Labelled photos from "week2_photodata", an image-classification folder in JoelPalu/neuroprojectexe. The possible labels are: banaani, mandariini, omena, paaryna.

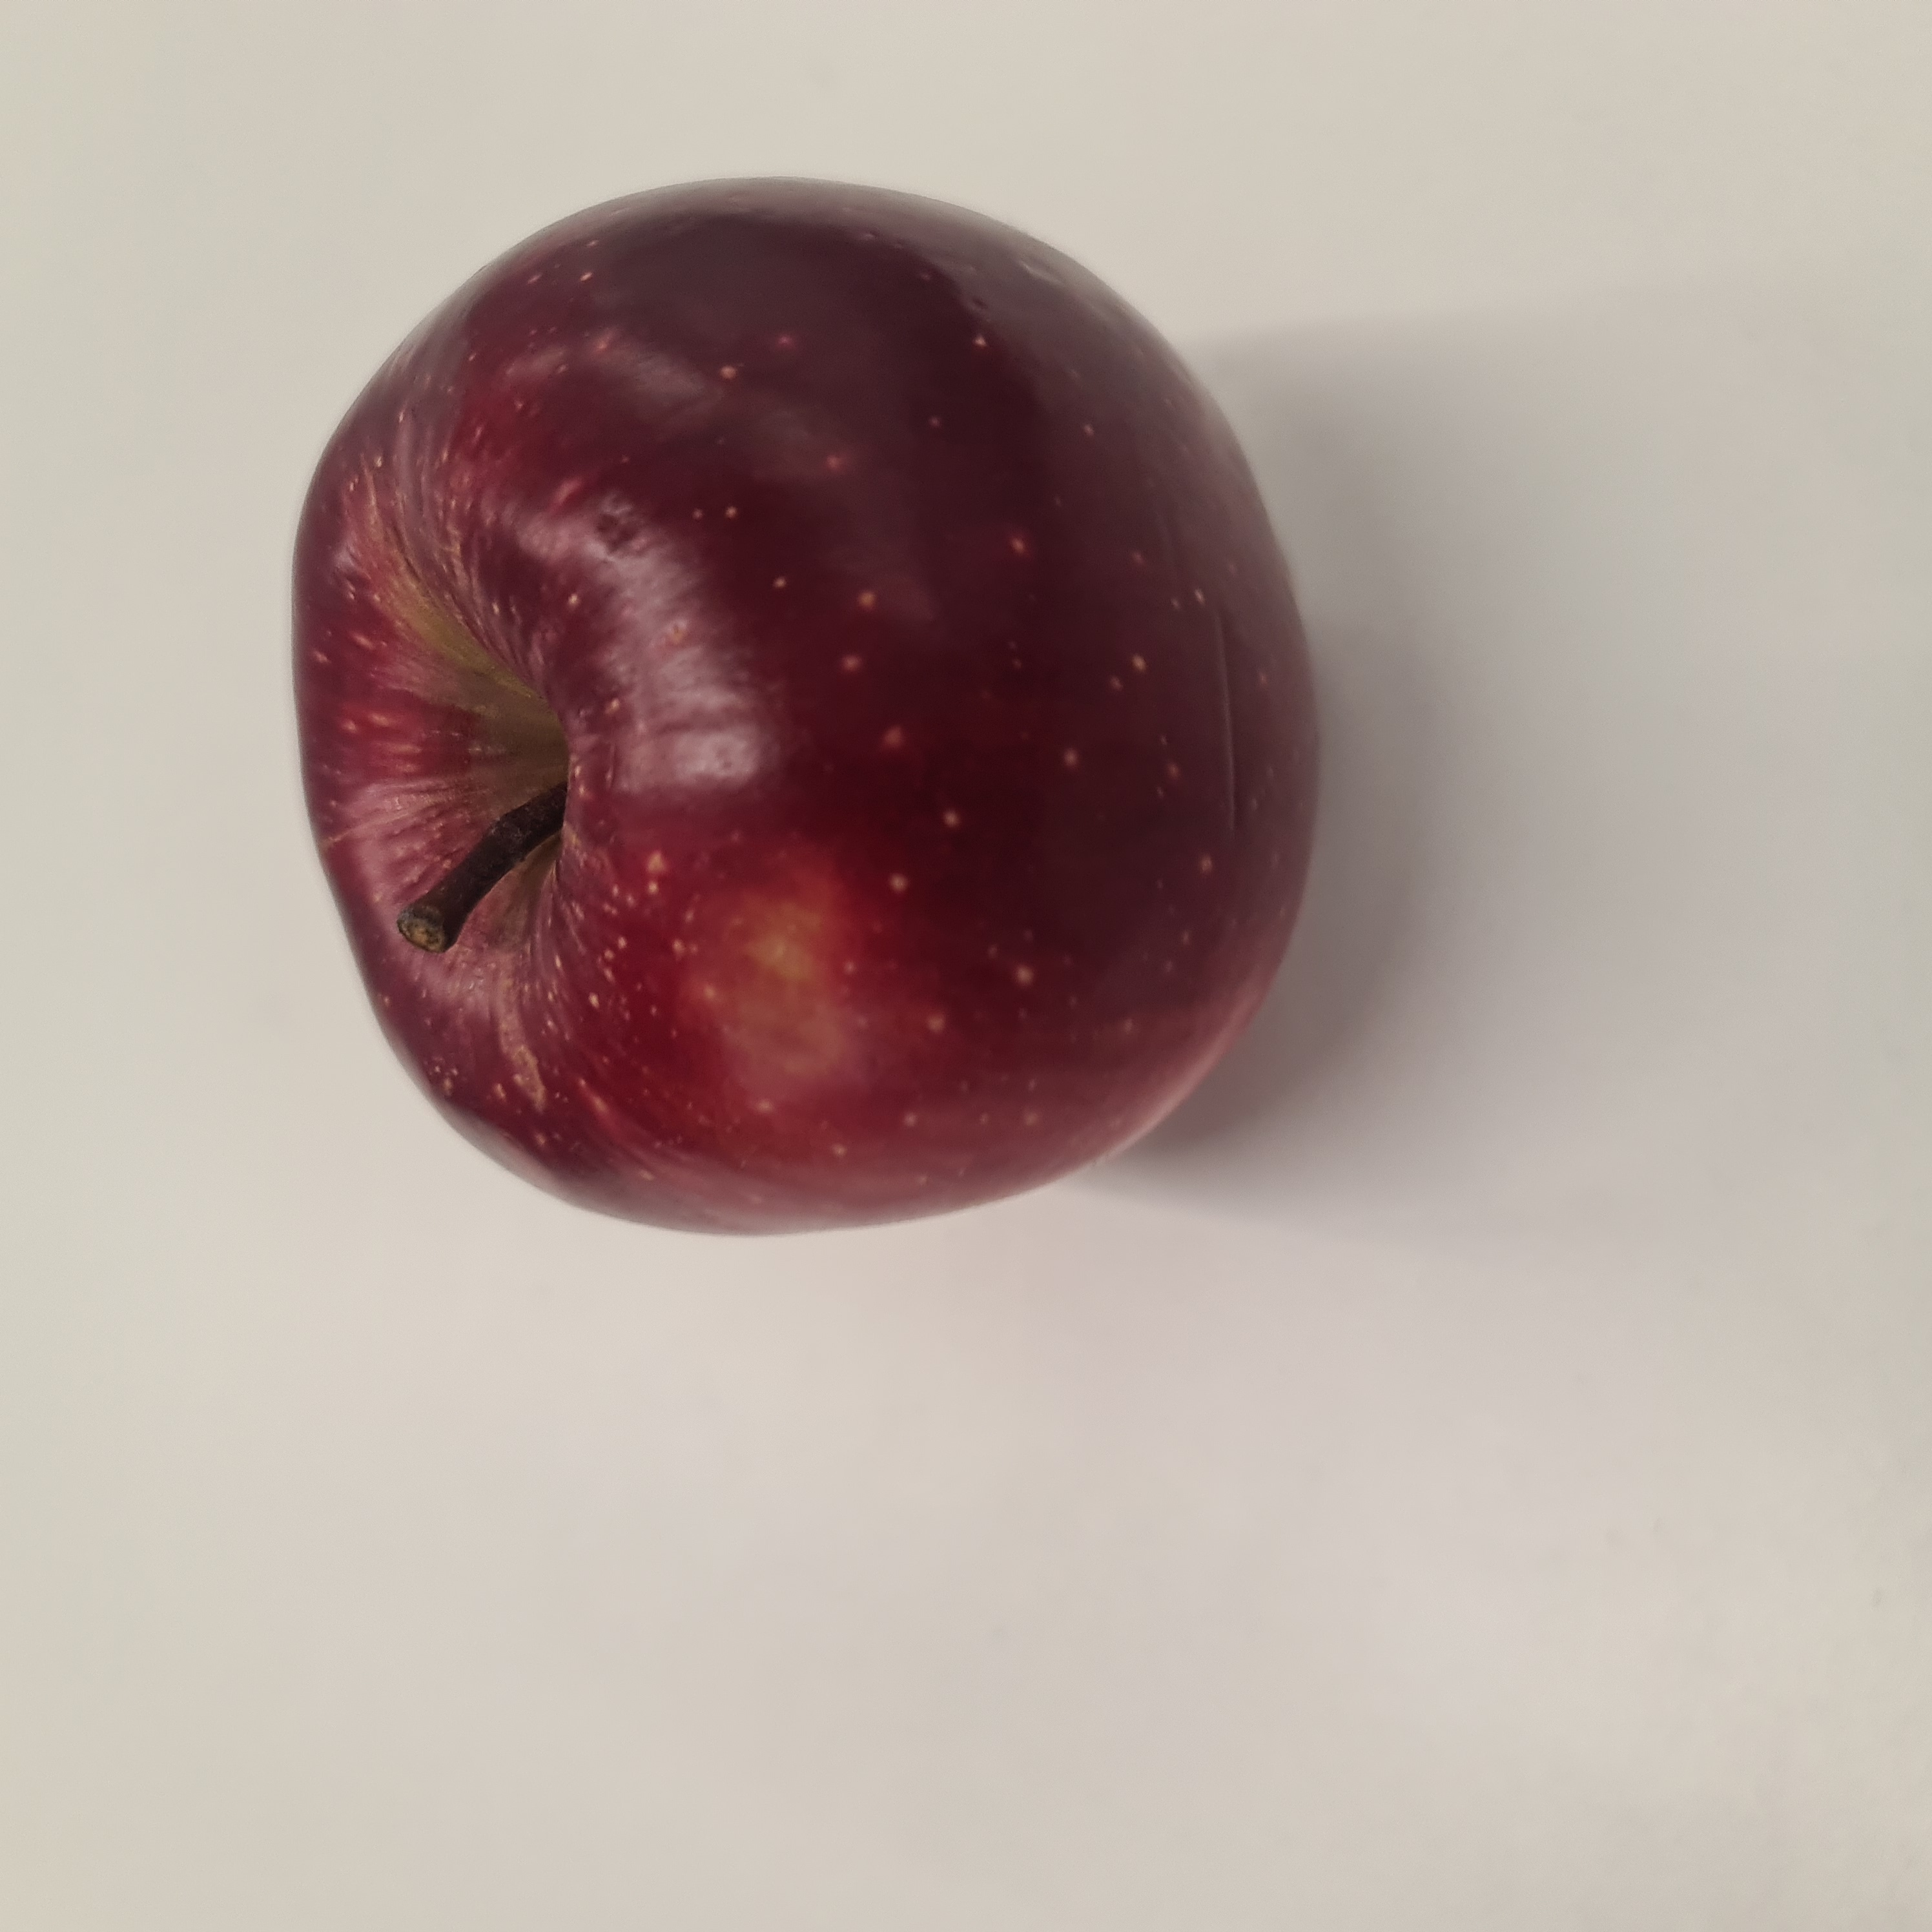
Label: omena

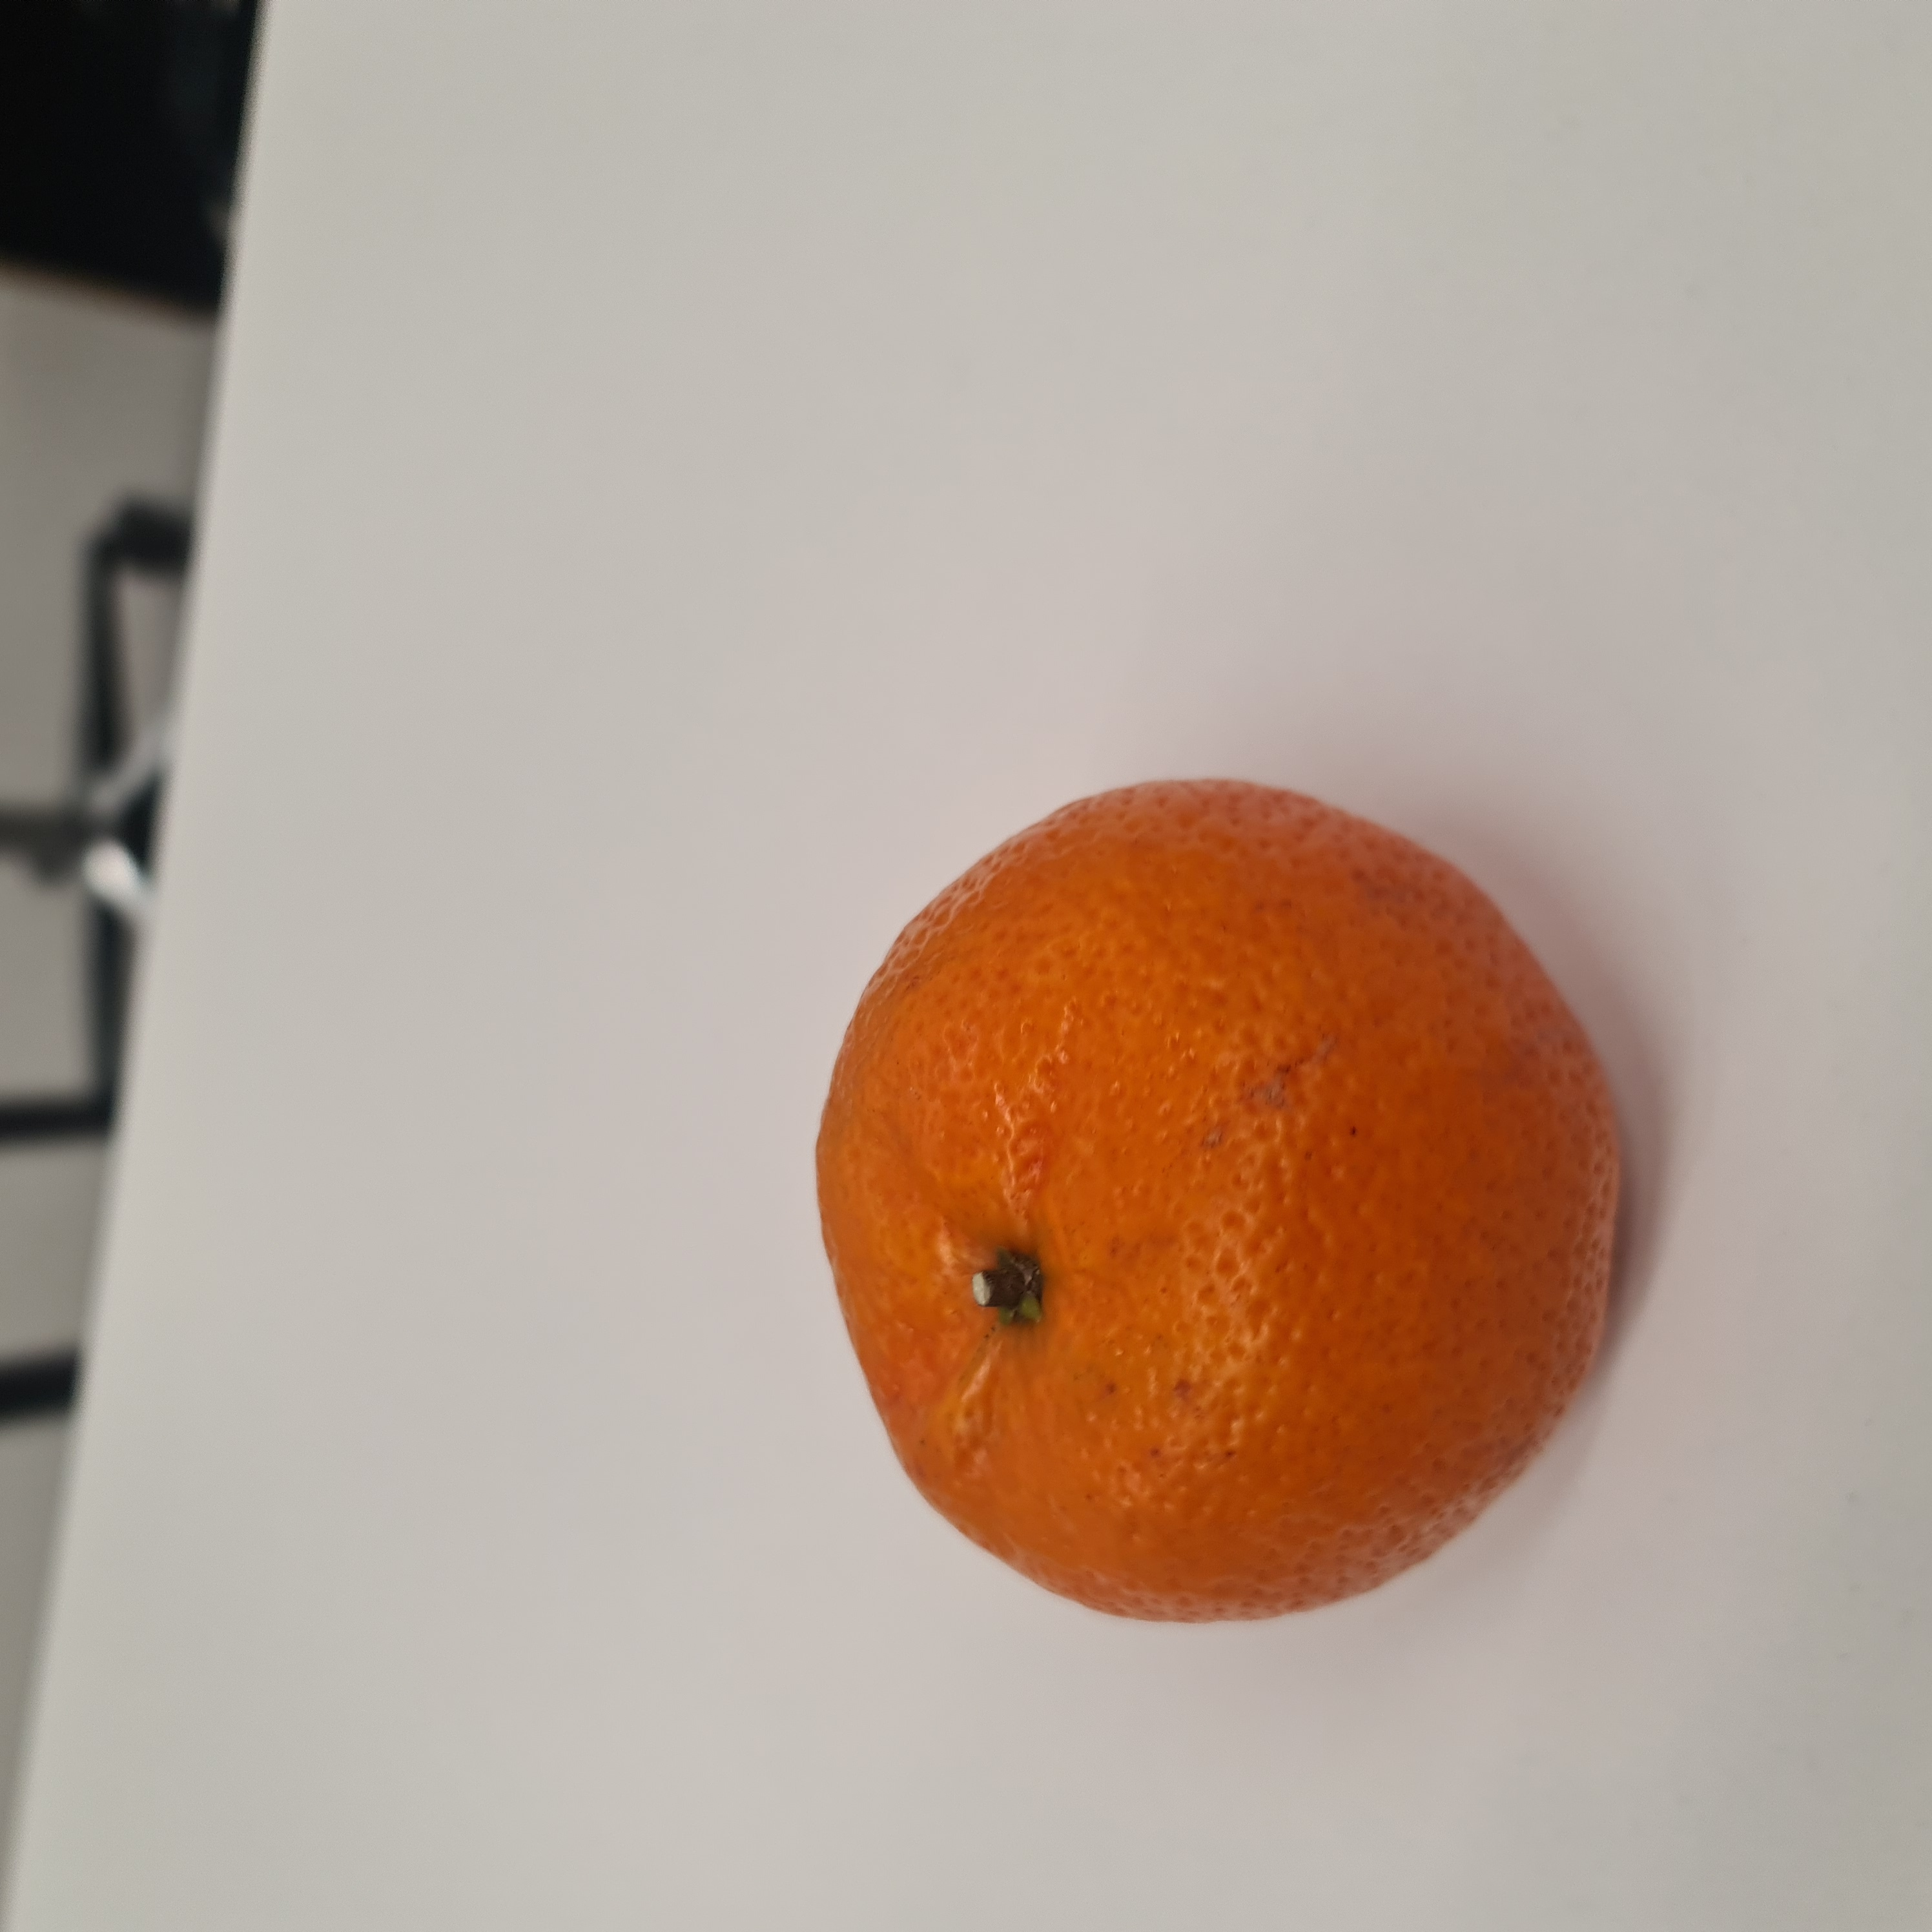
Label: mandariini

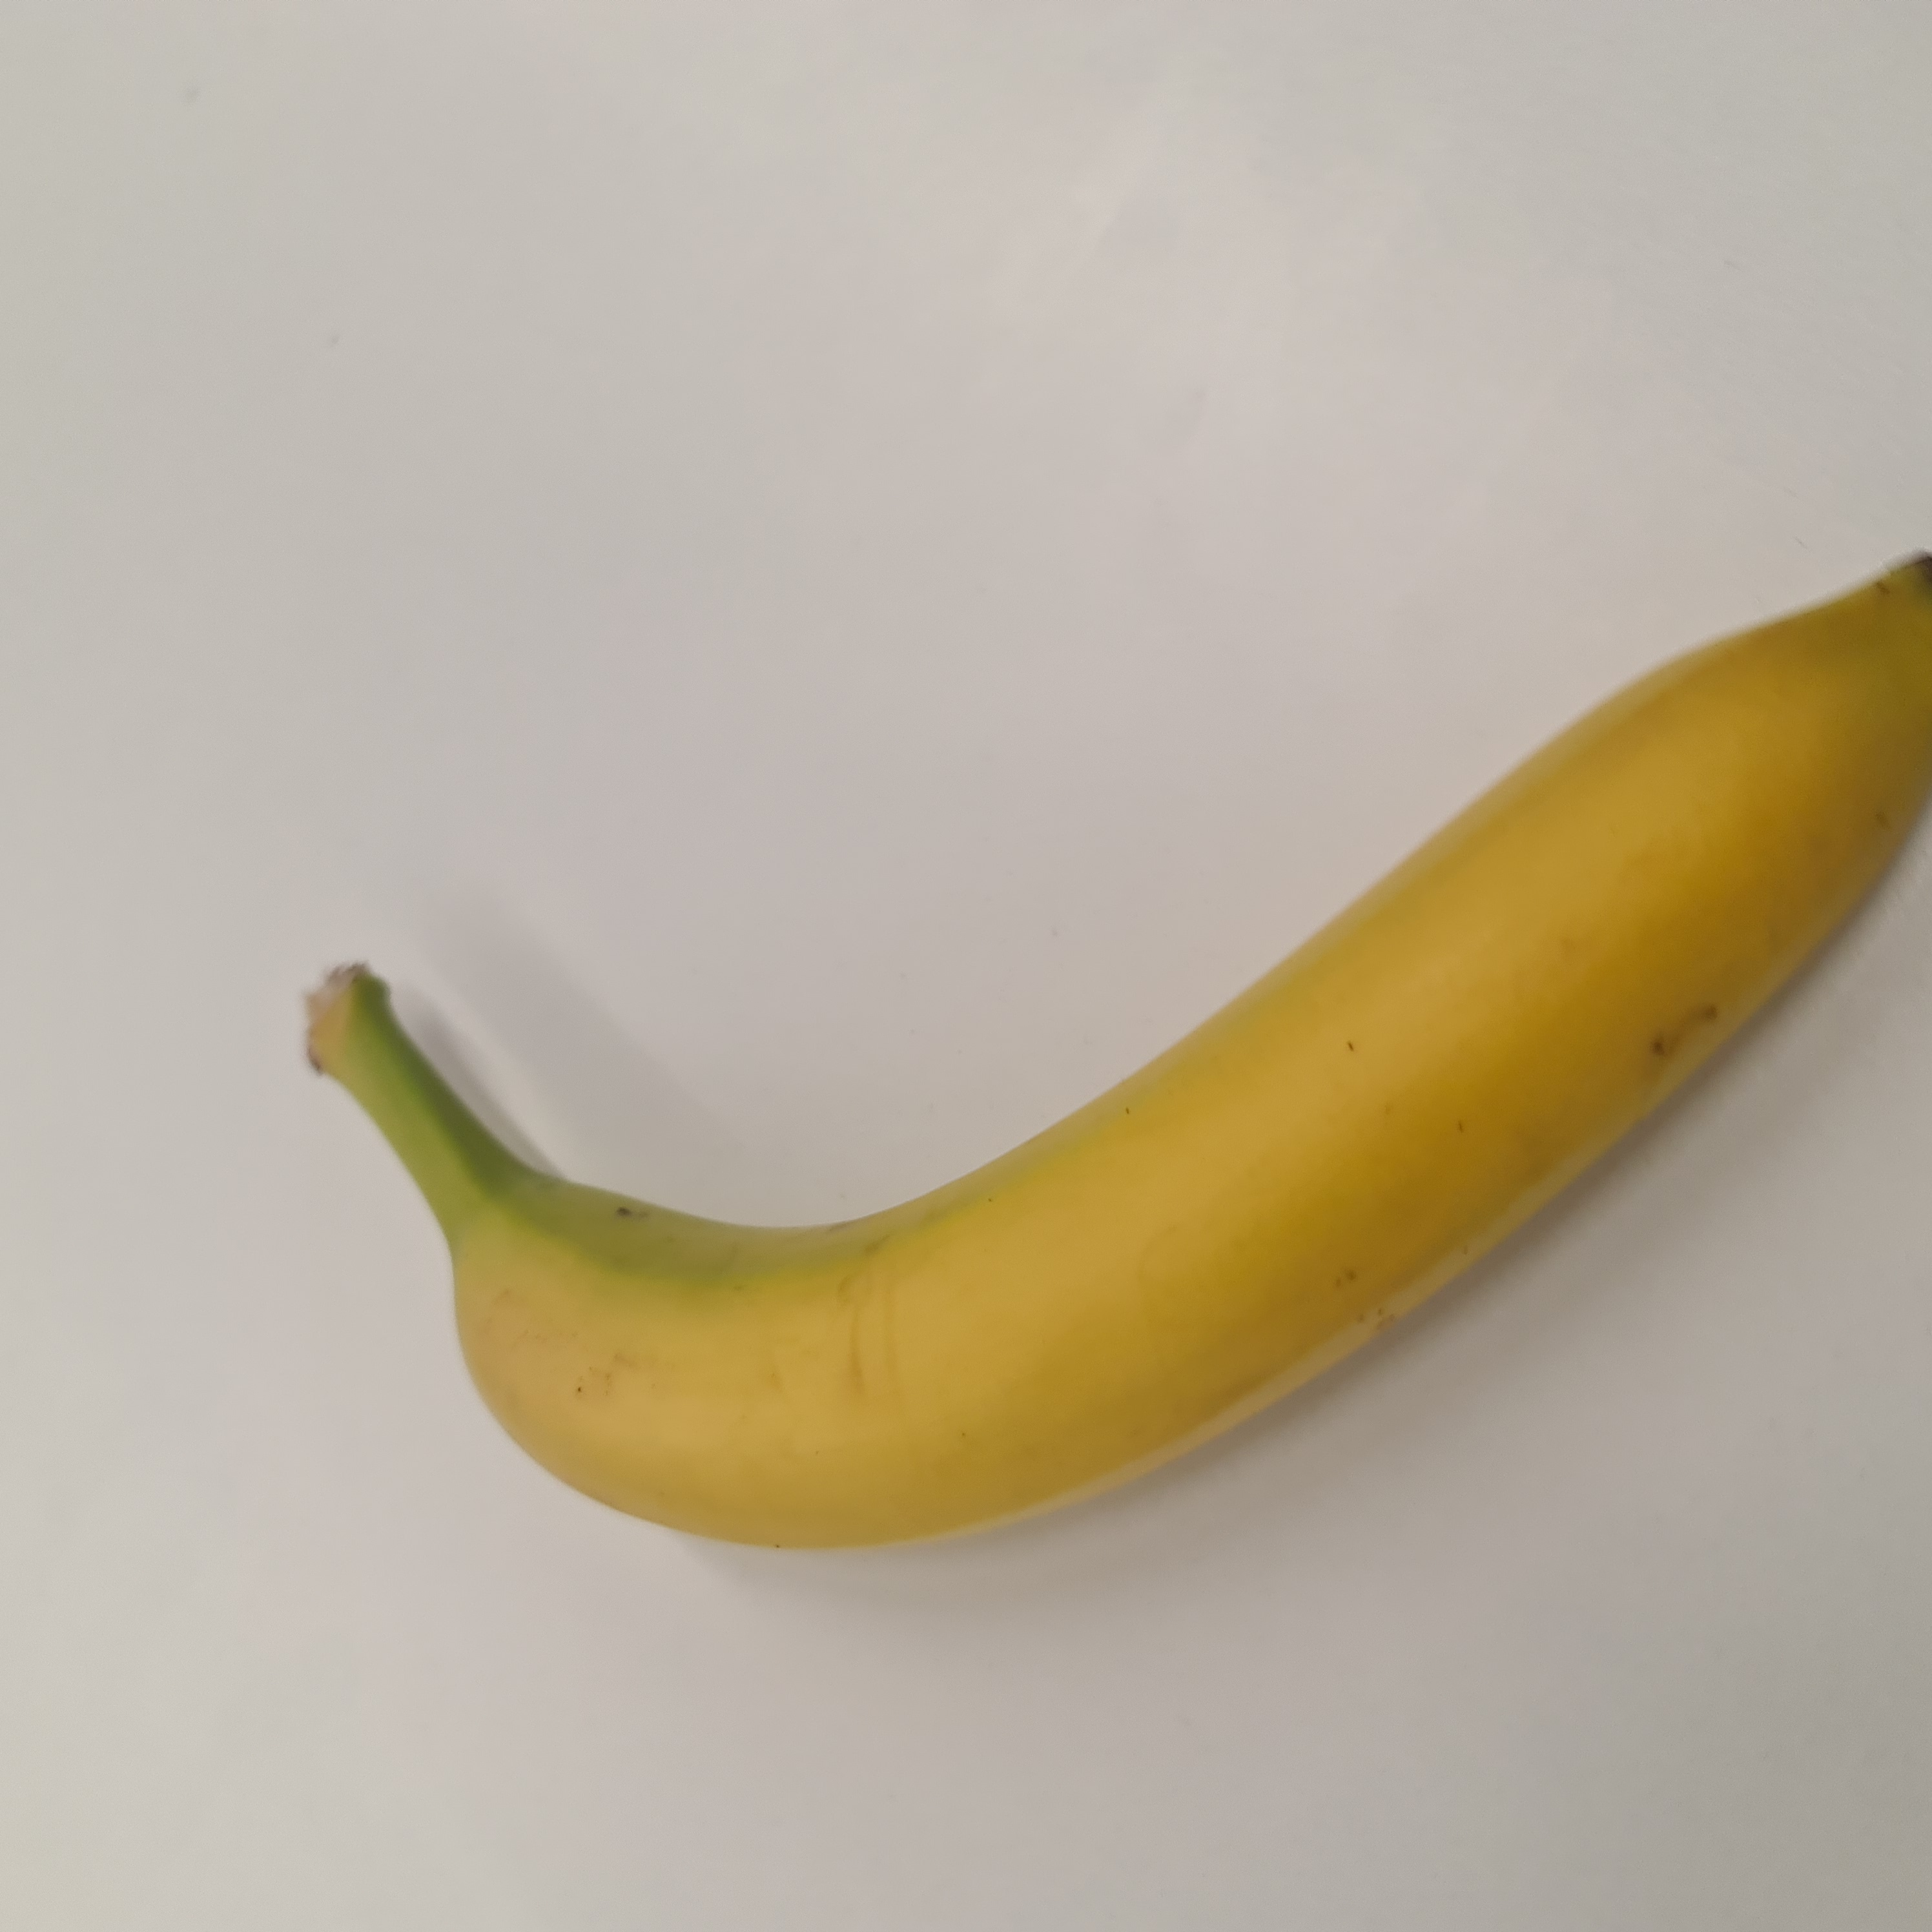
Label: banaani

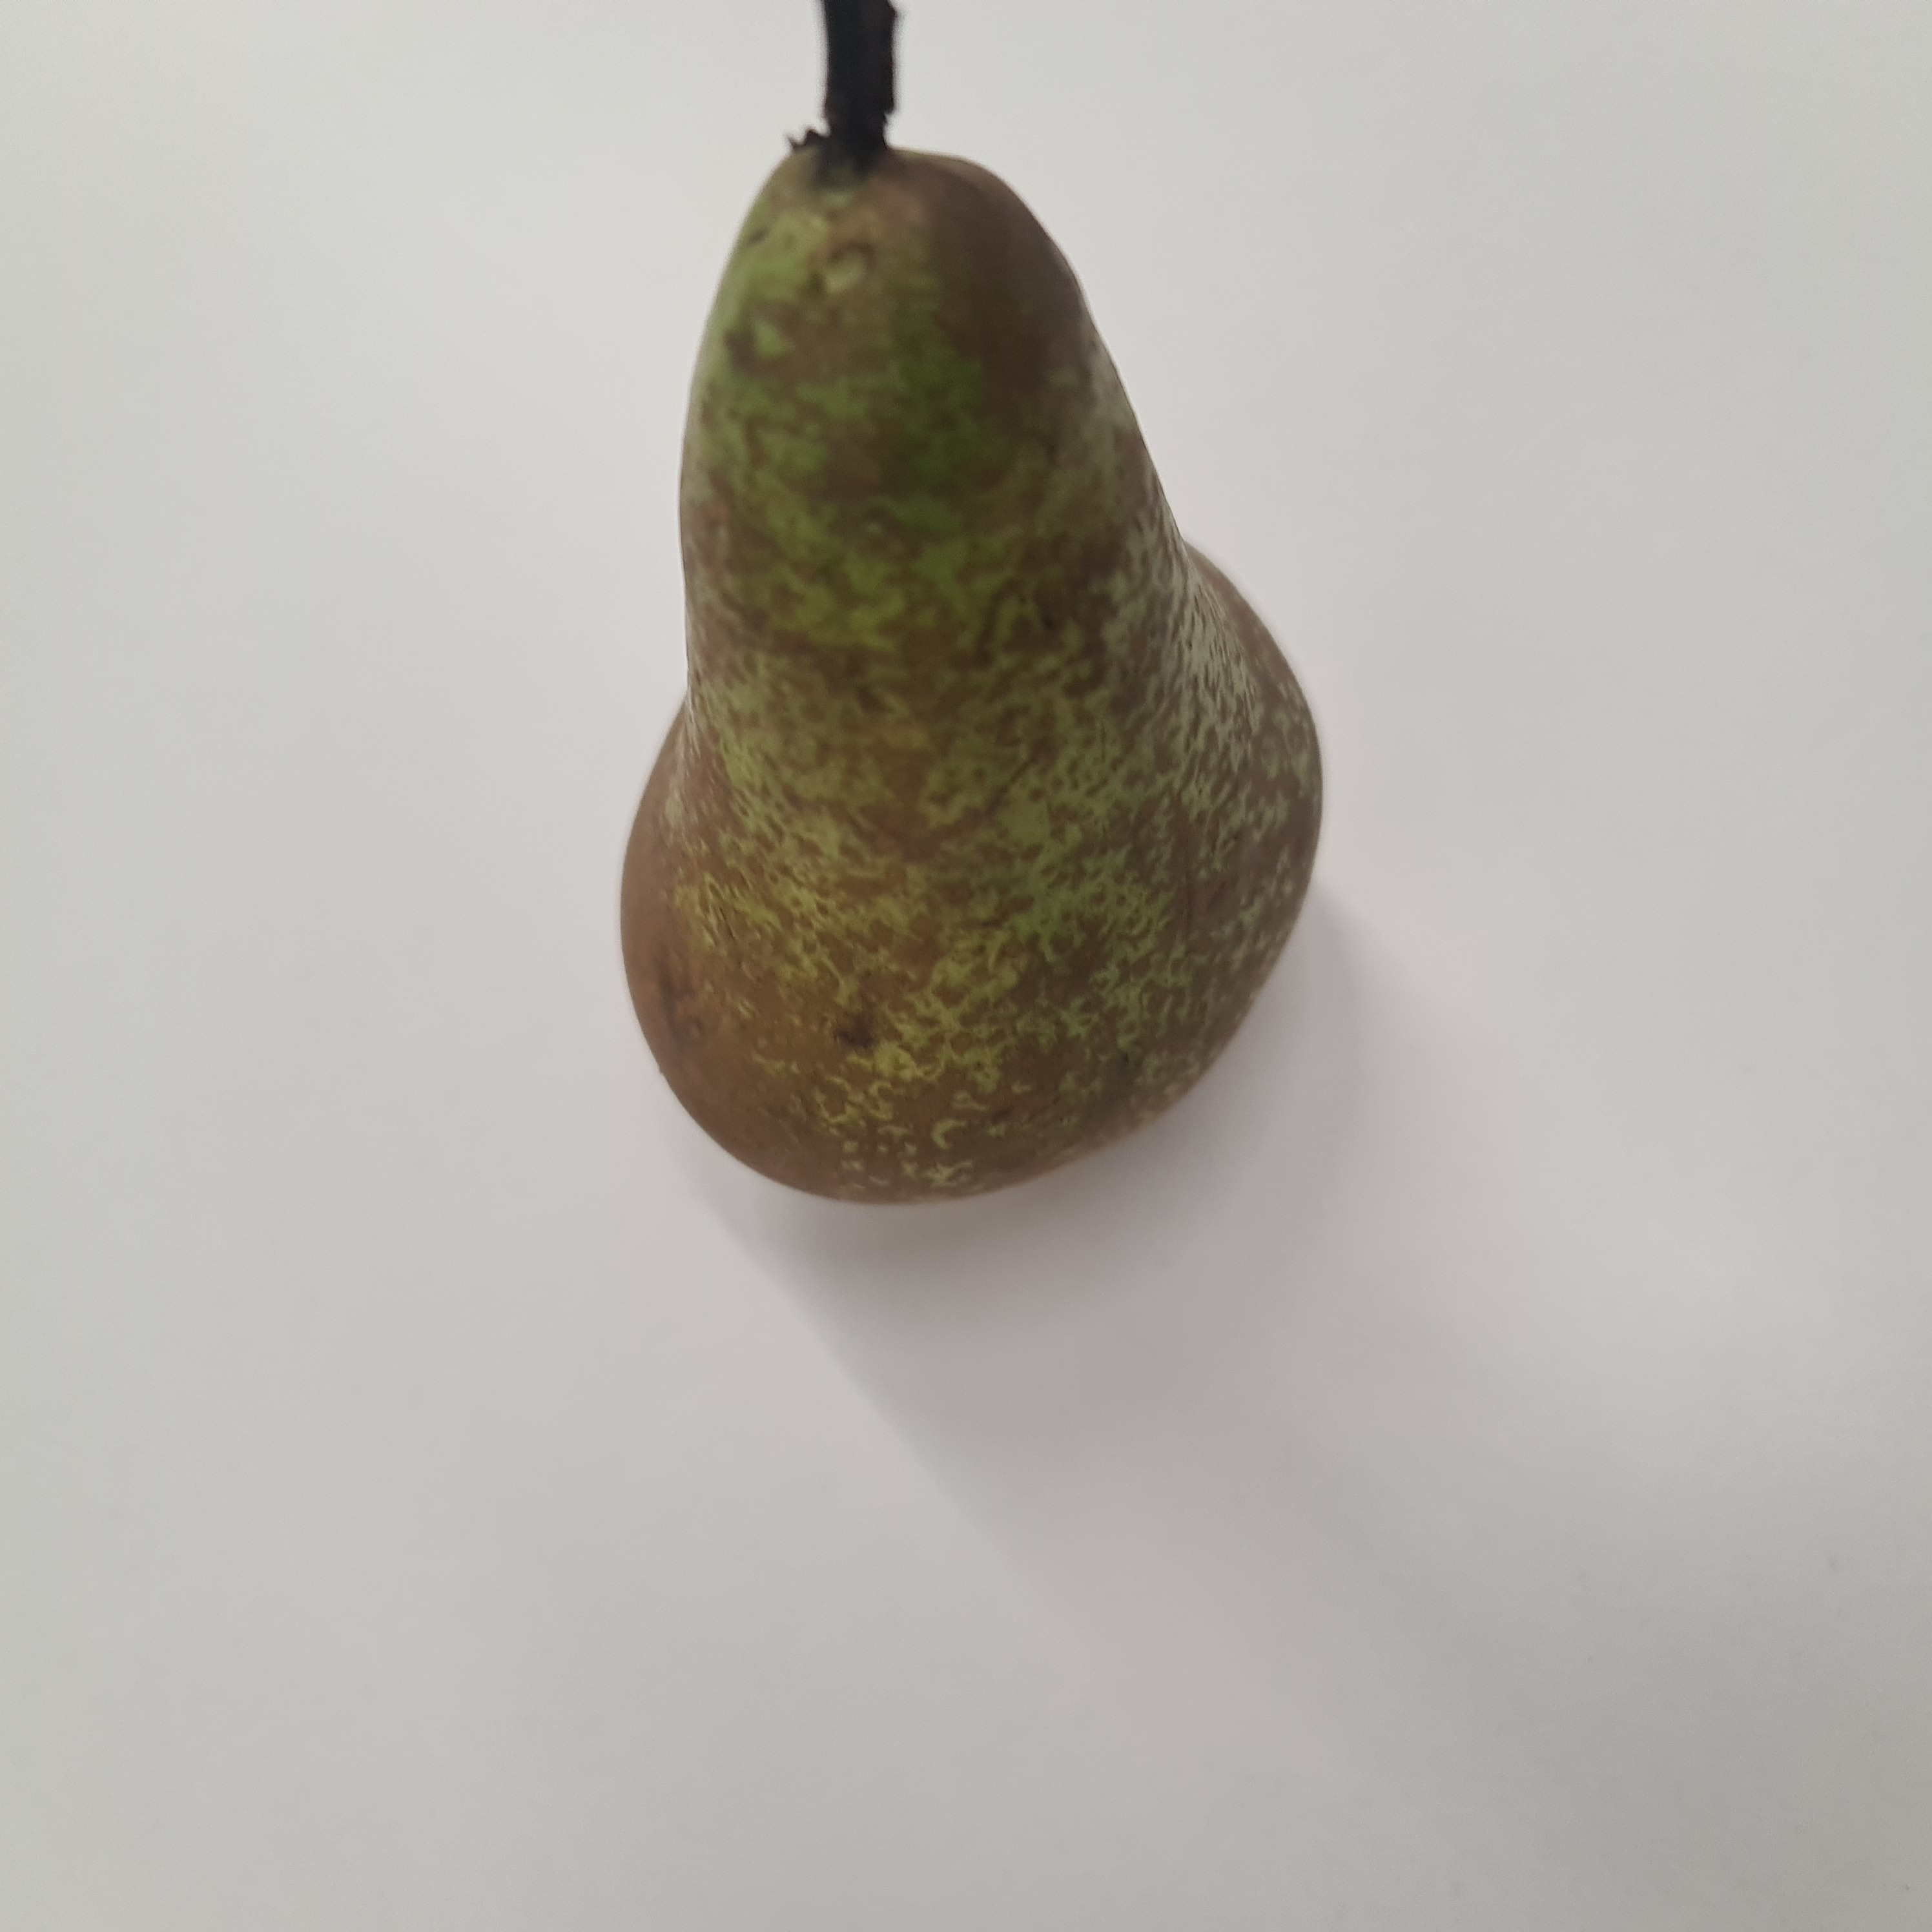
Label: paaryna

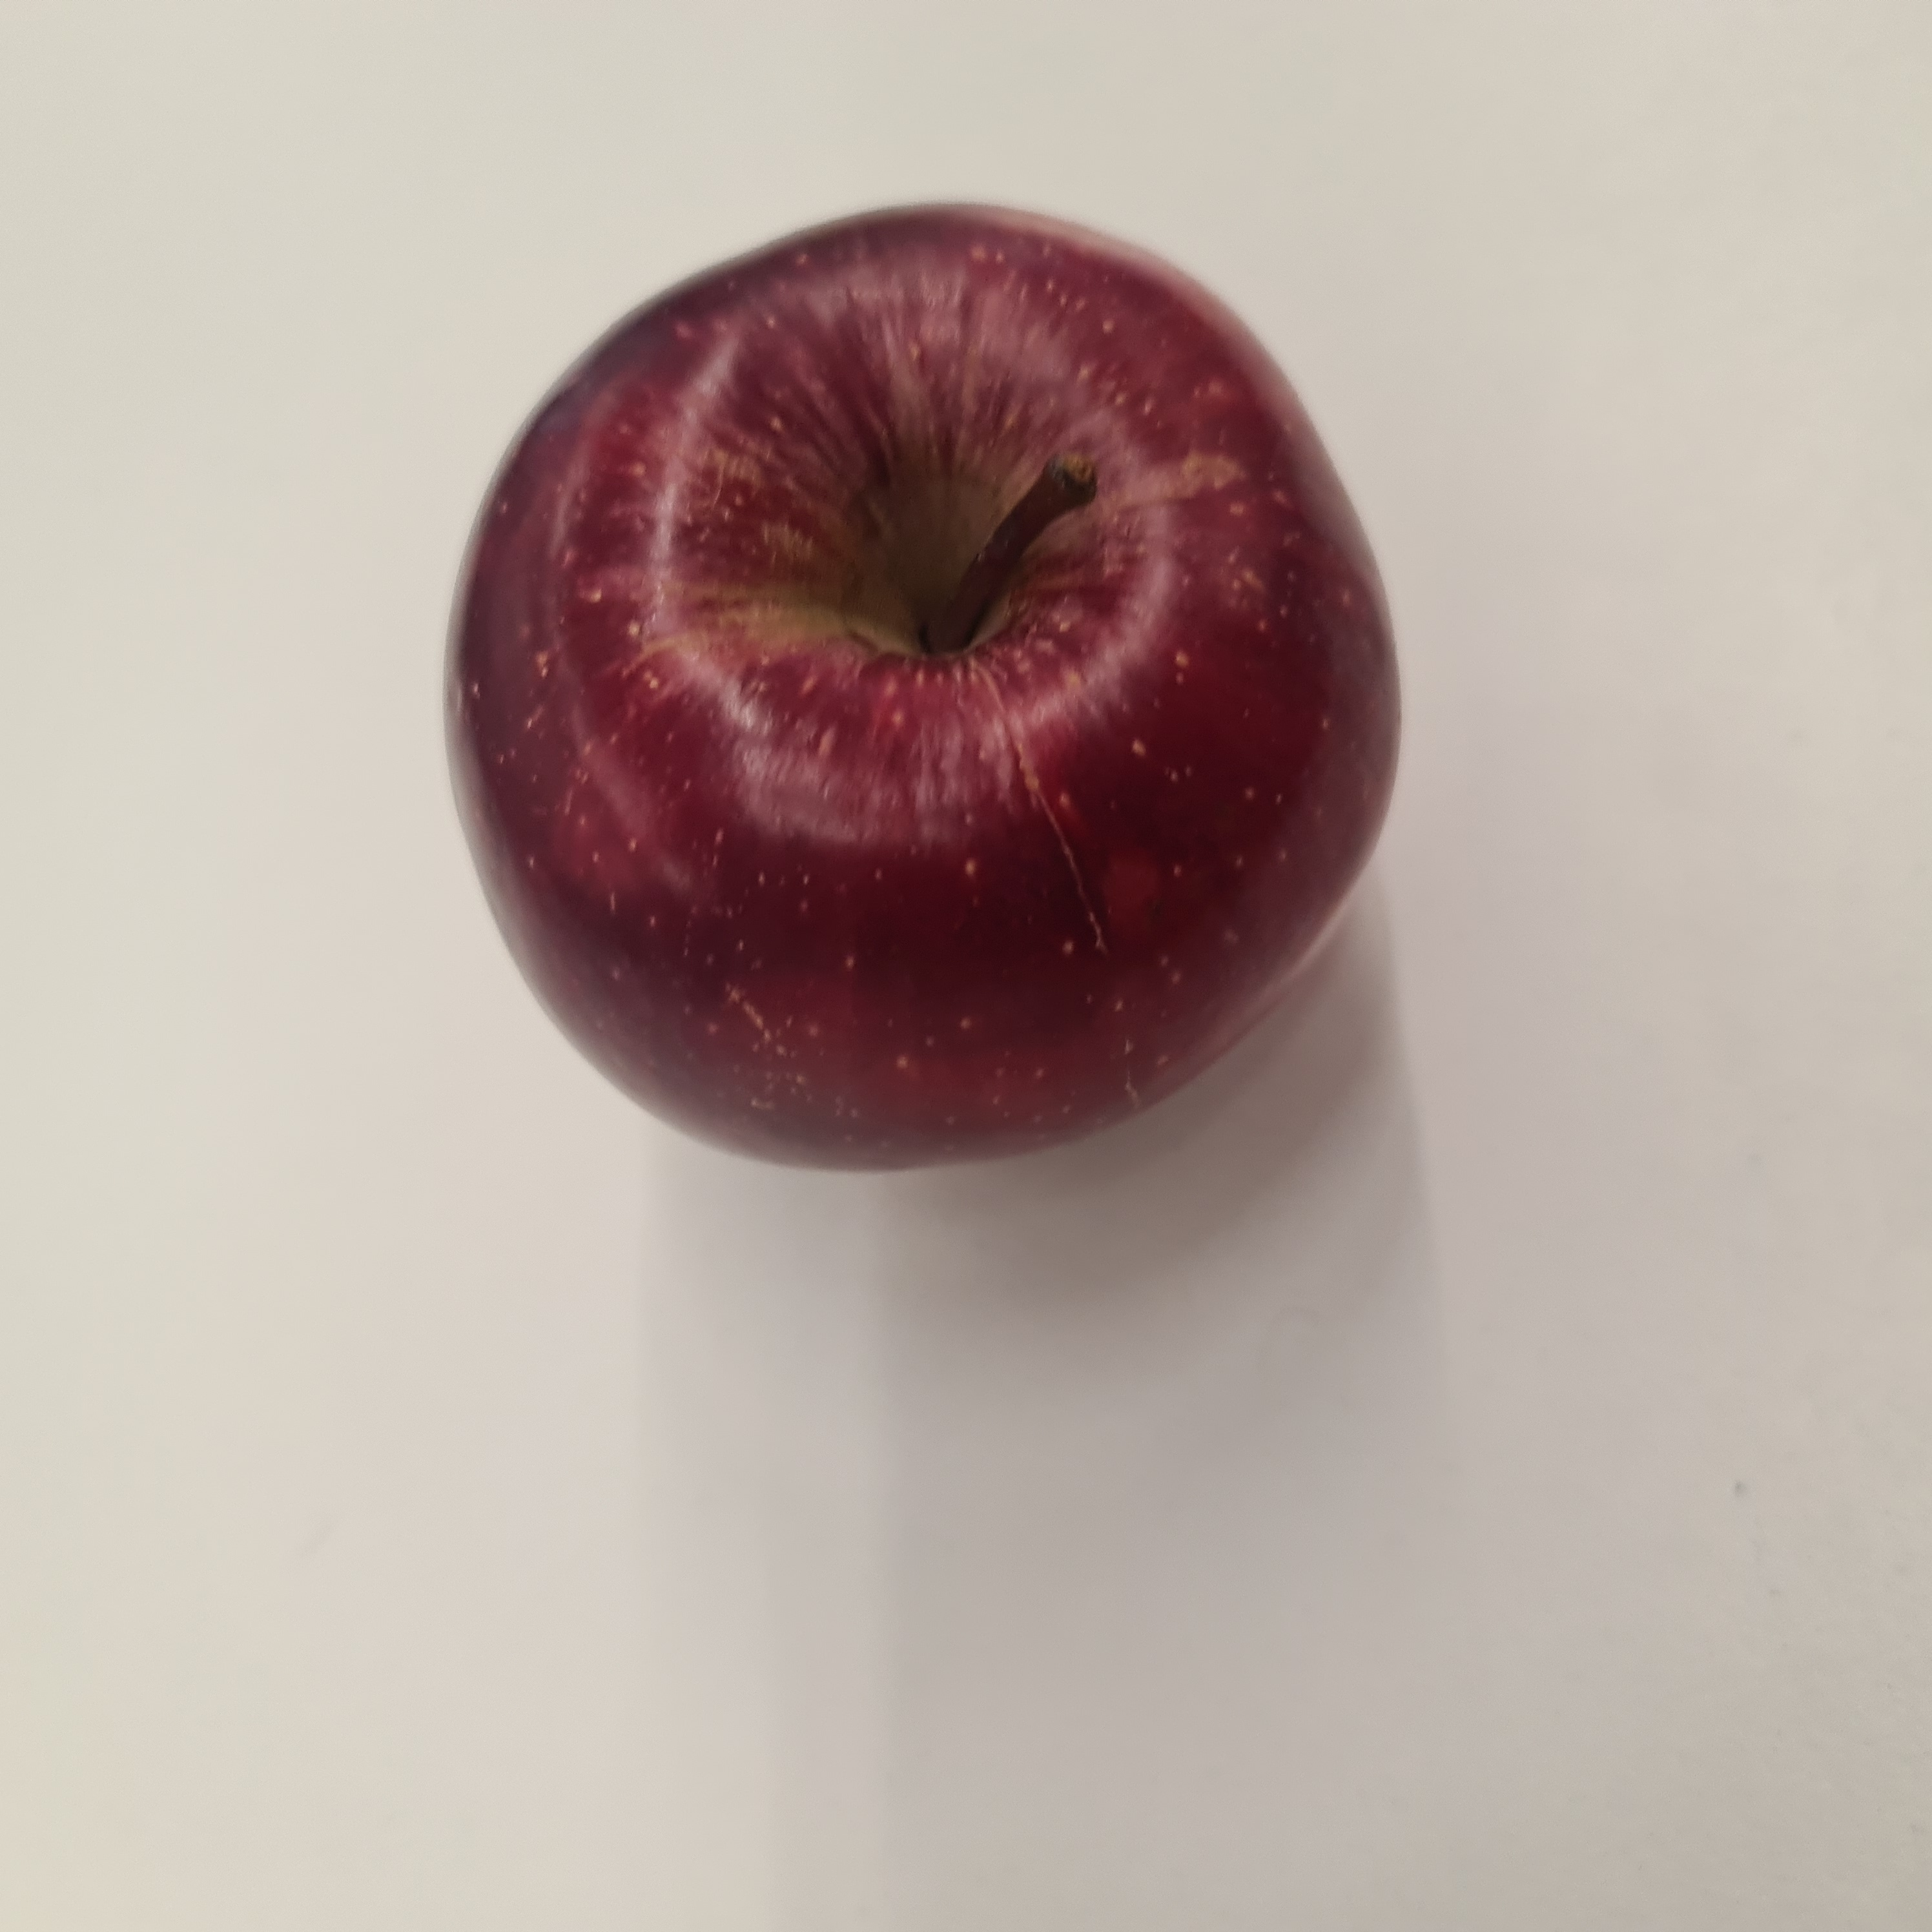
Label: omena

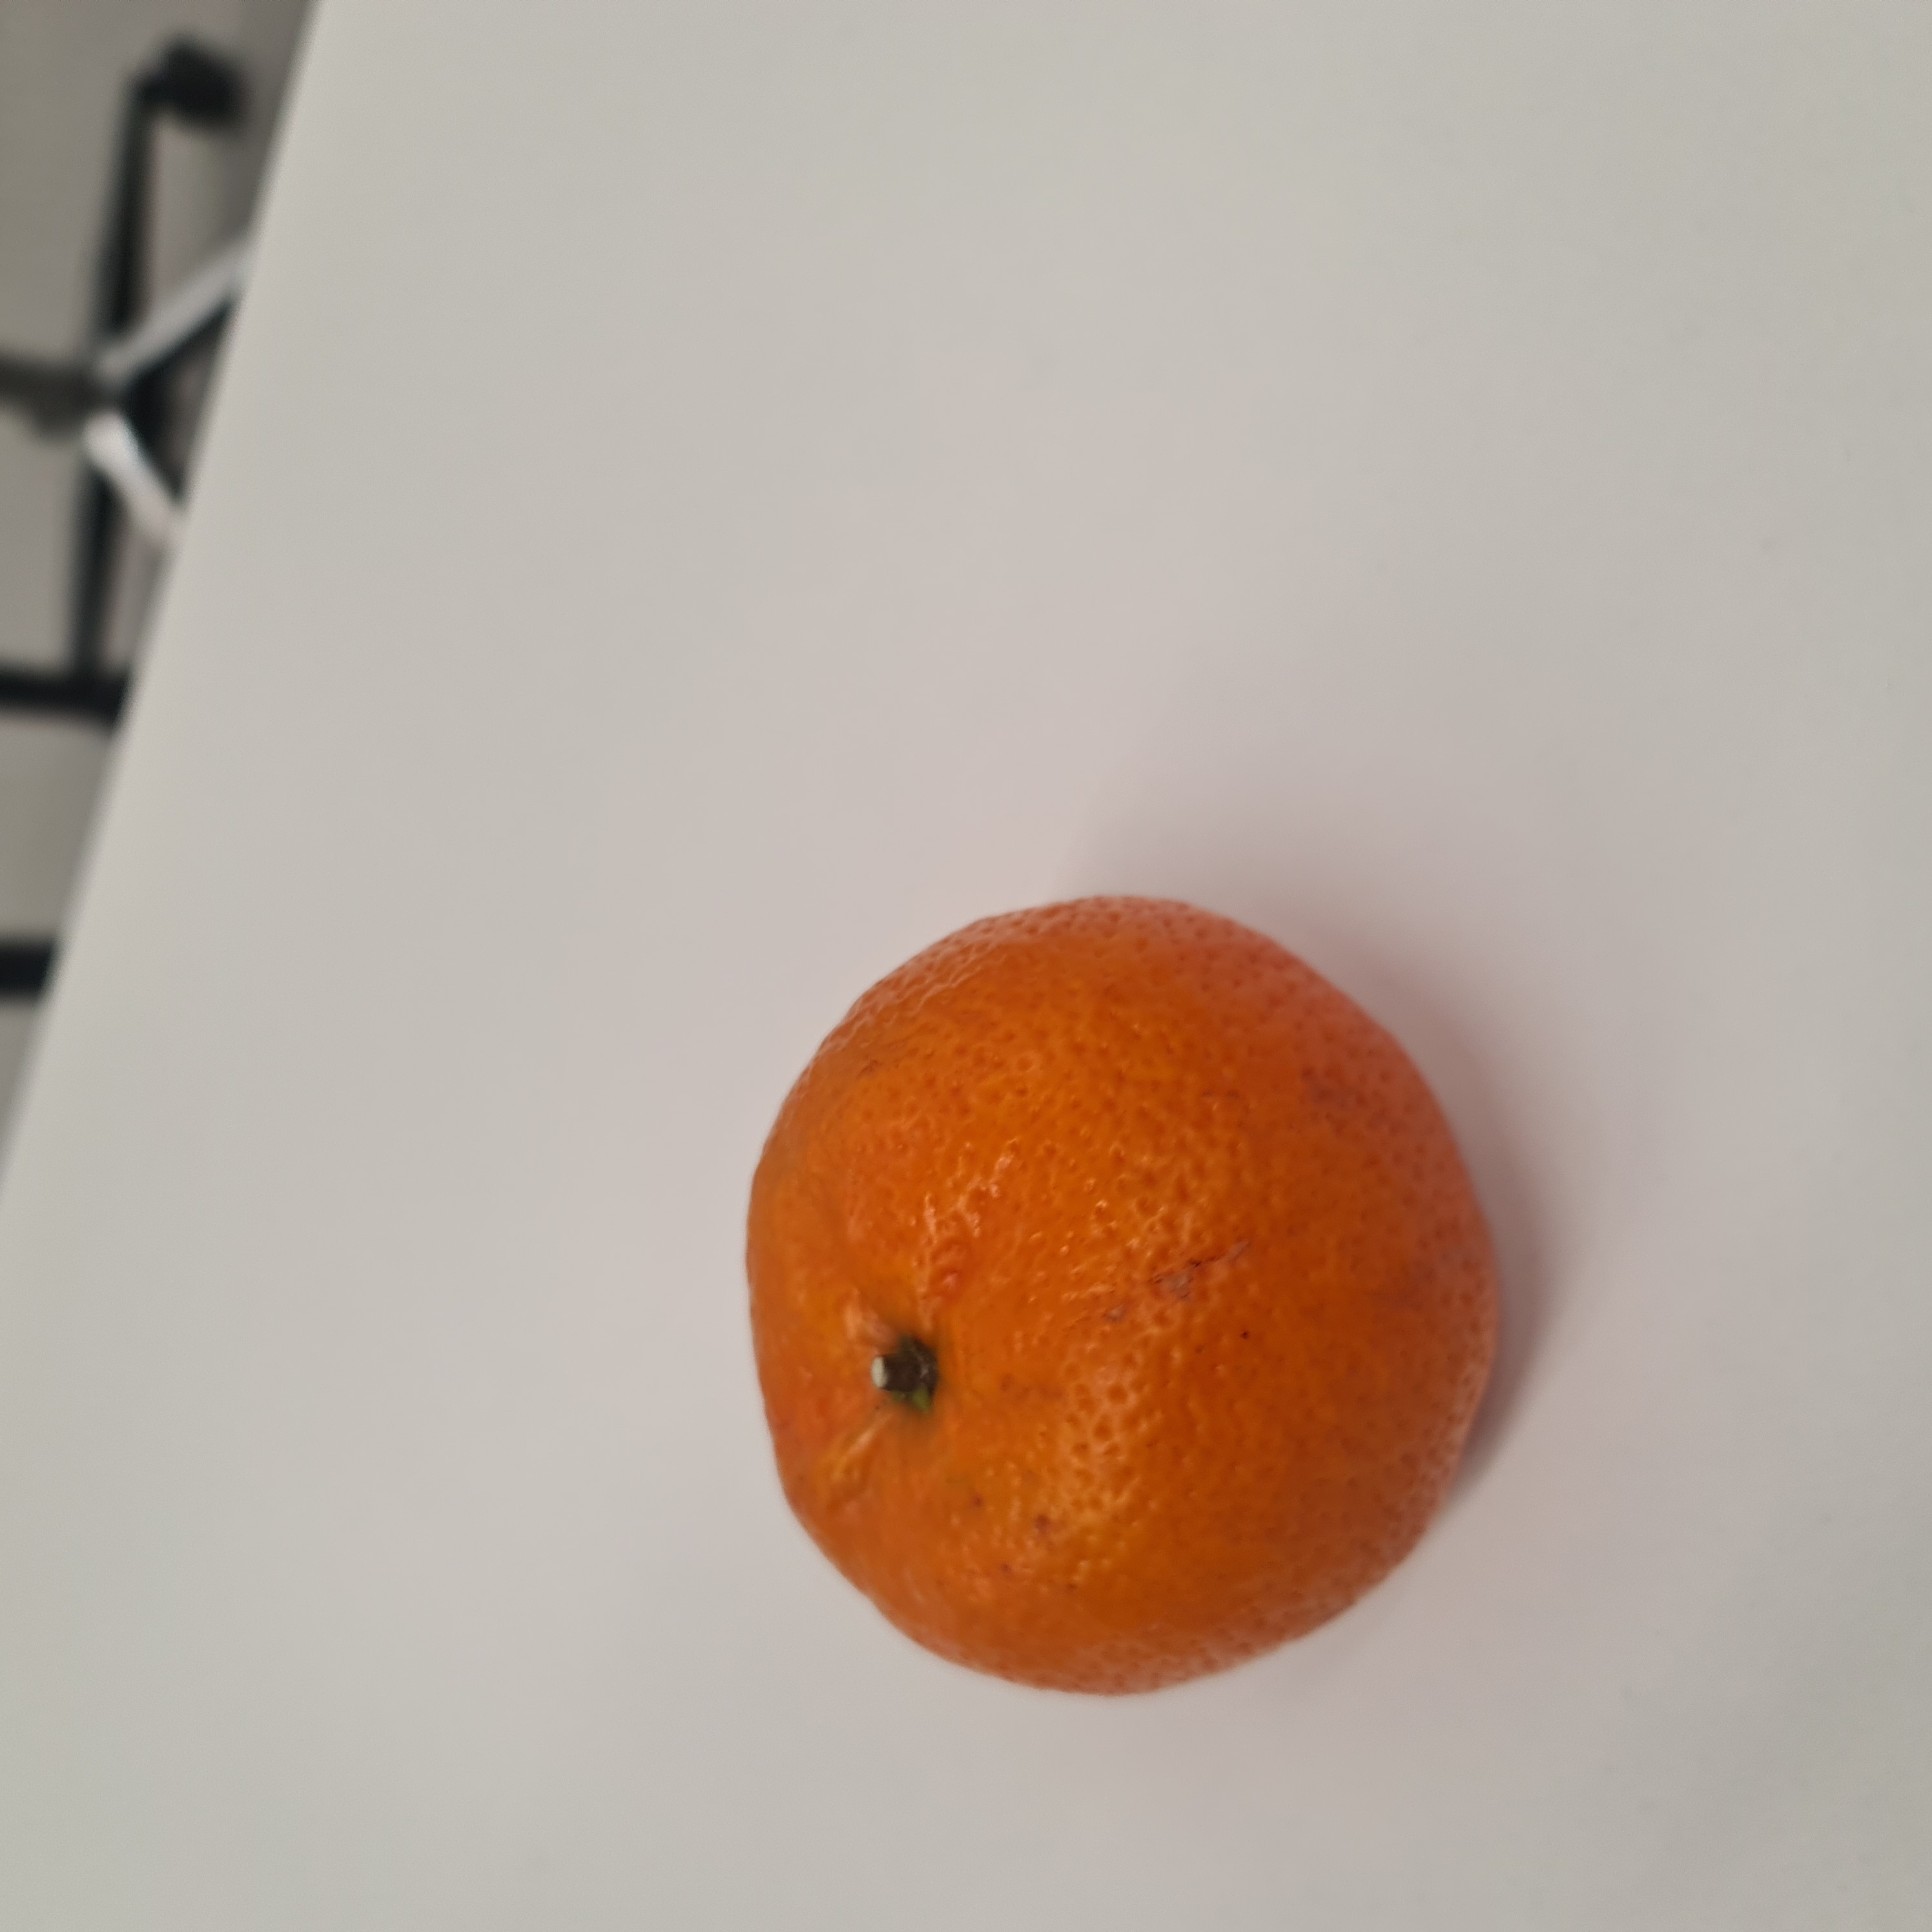
Label: mandariini
